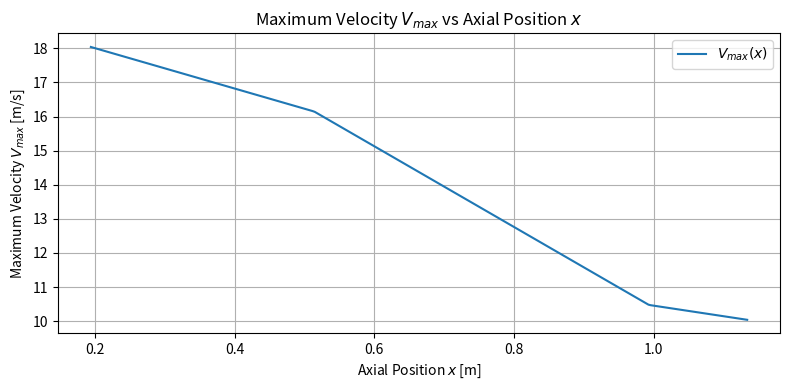
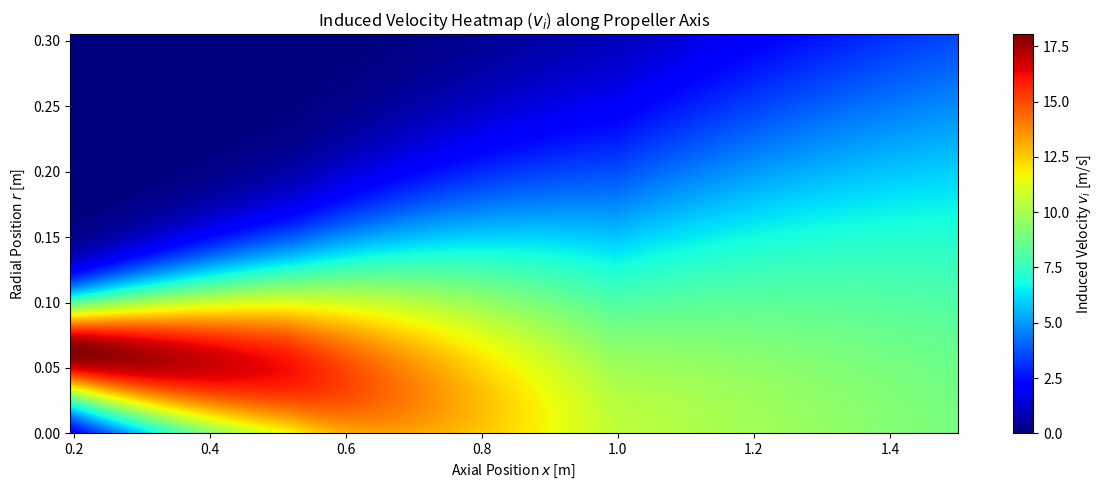
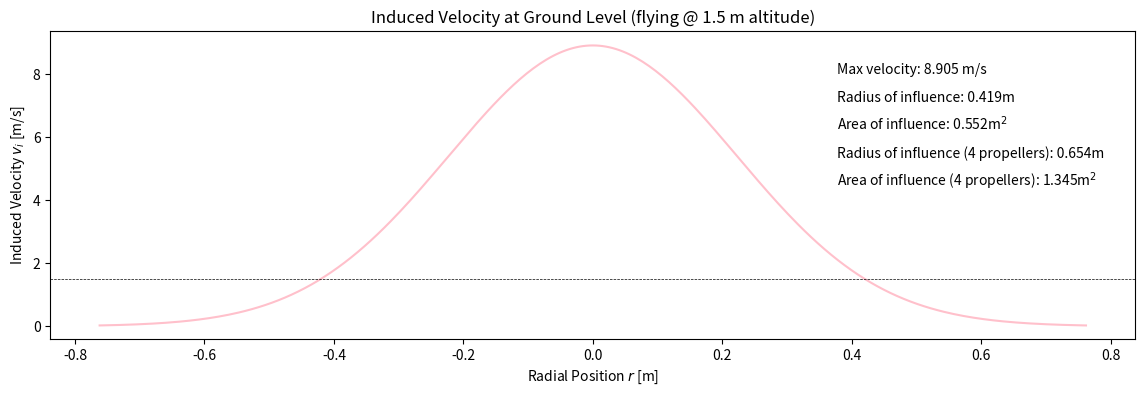
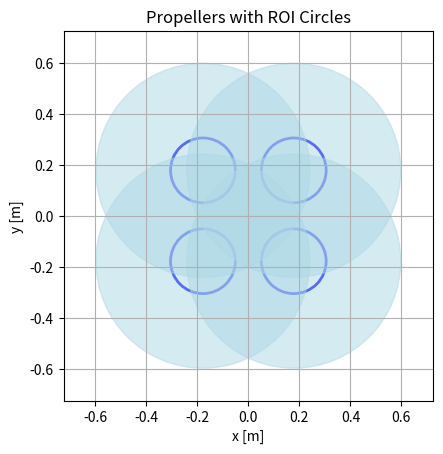

Source code (Python) for these figures, in order:
import matplotlib.pyplot as plt
import numpy as np
import random
import bisect
#dfsd
############# VARIABLES #############

rho = 1.225 # air density at room temp 
n = 21119 / 60 # Propeller speed [rps]

D_p = 0.127 * 2# Propeller diameter [m]
C_T = 0.012423 # Thrust coefficient
print('C_T:', C_T)
R_p = D_p / 2 # Propeller radius [m]
R_h = 0.002 # Hub radius [m]
# pitch = 0.1143 # Propeller pitch [m]
D_arm = 0.47
R_arm = D_arm / 2 # Arm radius [m]

alt = 1.5 # max x value to be looked at, i.e. flying altitude ig [m]
res = 300 # resolution for plotting

K = 10 # RANDOM VALUE!!!
K_visc = K * (1 / 15.68) # Viscosity coefficient [m^2/s] AT ROOM TEMPERATURE!!!!

V_x = 0.1 # RANDOM VALUE!!! # velocity at which propeller moving forward (technically 0 cause we hoverin)

# P = pitch / D_p # Pitch ratio

# T = C_T * (rho * n**2 * D_p**4)

max_width = 0.61
half_width = max_width / 2

V_0 = 1.46 * n * D_p * (C_T**0.5)
print(f'V0: {V_0}')
x_0 = 1.528 * R_p
R_0 = 0.74 * R_p
D_0 = 2 * R_0
R_max_0 = 0.67 * (R_0 - R_h)


def V_max(x):
    if x >= x_0 and x < (x_0 + 1.7 * D_0):
        return V_0 * (1.24 - 0.0765 * ((x - x_0) / D_0))
    elif x >= (x_0 + 1.7 * D_0) and x < (x_0 + 4.25 * D_0):
        return V_0 * (1.37 - 0.1529 * (x - x_0) / D_0)
    elif x >= (x_0 + 4.25 * D_0):
        return V_0 * (0.89 - 0.04 * (x - x_0) / D_0)
    else:
        return None
    
# texting max velocity distributions
D_0 = 2 * R_0
x_vals = np.linspace(x_0, x_0 + 5 * D_0, 300)

# Calculate V_max for each x
V_max_vals = [V_max(x) for x in x_vals]

plt.figure(figsize=(8, 4))
plt.plot(x_vals, V_max_vals, label='$V_{max}(x)$')
plt.xlabel('Axial Position $x$ [m]')
plt.ylabel('Maximum Velocity $V_{max}$ [m/s]')
plt.title('Maximum Velocity $V_{max}$ vs Axial Position $x$')
plt.legend()
plt.grid(True)
plt.tight_layout()
plt.show()
    
def R_max(x):
    if x >= x_0 and x < (x_0 + 1.7 * D_0):
        return R_max_0 * (1 - 0.1294 * (x - x_0) / D_0)
    elif x >= (x_0 + 1.7 * D_0) and x < (x_0 + 4.25 * D_0):
        return R_max_0 * (1.3 - 0.3059 * (x - x_0) / D_0)
    elif x >= (x_0 + 4.25 * D_0):
        return 0
    else:
        return None
    
def v_i(x, r):
    if x >= x_0 and x < (x_0 + 1.7 * D_0):
        return V_max(x) * np.e ** (-((r - R_max(x))/(0.8839 * R_max_0 + 0.1326*(x-x_0-R_0)))**2)
    elif x >= (x_0 + 1.7 * D_0) and x < (x_0 + 4.25 * D_0):
        return V_max(x) * np.e ** (-((r - R_max(x))/(0.5176 * R_max_0 + 0.2295*(x-x_0-R_0)))**2)
    elif x >= (x_0 + 4.25 * D_0):
        return V_max(x) * np.e ** (-((r / (0.2411 * (x - x_0)))**2))
    else:
        return None





def plot_downwash(orientation = 'vertical'):
    x_vals = np.linspace(x_0, alt, res)
    r_grid = []
    v_i_grid = []

    for i in range(len(x_vals)):
        x = x_vals[i]
        r_row = np.linspace(0, 1.2*D_p, res)

        v_i_row = []
        for r in r_row:
            v_i_val = v_i(x, r)
            # v_i_val = random.random()
            v_i_row.append(v_i_val)

        v_i_grid.append(v_i_row)
        r_grid.append(r_row)


    r_grid = np.array(r_grid)  # shape: (len(x_vals), 100)
    # r_grid = r_grid / R_p

    v_i_grid = np.array(v_i_grid)  # shape: (len(x_vals), 100)


    if orientation == 'horizontal':
        plt.figure(figsize=(12, 5))
        plt.imshow(
            v_i_grid.T, 
            extent=[x_vals[0], x_vals[-1], 0, np.max(r_grid)], 
            aspect='auto', 
            origin='lower', 
            cmap='jet'
        )
        # plt.vlines(x_0(V_0(), a(K_T()), V_x), 0, np.max(r_grid), color='white', linestyle='--', label='Efflux Position $x_0$')
        plt.colorbar(label='Induced Velocity $v_i$ [m/s]')
        plt.xlabel('Axial Position $x$ [m]')
        plt.ylabel('Radial Position $r$ [m]')

    elif orientation == 'vertical':
        plt.figure(figsize=(5, 8))
        plt.imshow(
            v_i_grid,
            extent=[r_grid[0, 0], r_grid[0, -1], x_vals[0], x_vals[-1]],
            aspect='auto',
            origin='lower',
            cmap='jet'
        )
        plt.gca().invert_yaxis()  # Flip y-axis: highest x at top, lowest at bottom
        # plt.hlines(x_0(V_0(), a(K_T()), V_x), r_grid[0, 0], r_grid[0, -1], color='white', linestyle='--', label='Efflux Position $x_0$')
        # plt.hlines(10*D_p, r_grid[0, 0], r_grid[0, -1], color='gray', linestyle='--', label='10x Propeller Diameter')
        # plt.vlines(R_h, x_vals[0], x_vals[-1], color='black', linestyle='--', label='Hub Radius $R_h$')
        plt.colorbar(label='Induced Velocity $v_i$ [m/s]')
        plt.xlabel('Radial Position $r$ [m]')
        plt.ylabel('Axial Position $x$ [m]')

    else:
        print("wrong orientation")


    plt.title('Induced Velocity Heatmap ($v_i$) along Propeller Axis')
    # plt.vlines(R_h, x_vals[0], x_vals[-1], color='black', linestyle='-', label='Hub Radius $R_h$')
    # plt.vlines(-R_h, x_vals[0], x_vals[-1], color='black', linestyle='-', label='Hub Radius $R_h$')

    # plt.legend()
    plt.tight_layout()
    plt.show()

plot_downwash(orientation='horizontal')

def plot_ground_velocity():
    x = alt
    width_factor = 3
    r = np.linspace(0, width_factor * D_p, res // 2)

    v_max = V_max(x)
    v_i_vals = [v_i(x, r_val) for r_val in r]
    v_i_vals_full = list(reversed(v_i_vals)) + v_i_vals
    r_full = np.concatenate([-r[::-1], r])

    plt.figure(figsize=(14, 4))

    plt.plot(r_full, v_i_vals_full, label='Propeller 1', linestyle='-', color='pink')
    plt.xlabel('Radial Position $r$ [m]')
    plt.ylabel('Induced Velocity $v_i$ [m/s]')
    plt.title('Induced Velocity at Ground Level (flying @ ' + str(round(x, 2)) + ' m altitude)')


    for i in range(len(v_i_vals_full)):
        val = v_i_vals_full[i]
        if val > 1.5:
            roi = abs(r_full[i])
            break
        else:
            continue

    max_v = round(np.max(v_i_vals_full), 3)

    plt.text(roi * 0.9, max_v - 0.1*max_v, 'Max velocity: ' + str(round(np.max(v_i_vals_full),3)) + ' m/s', fontsize = 10)
    plt.text(roi * 0.9, max_v - 0.2*max_v, 'Radius of influence: ' + str(round(abs(roi),3)) + 'm', fontsize = 10)
    plt.text(roi * 0.9 , max_v - 0.3*max_v, 'Area of influence: ' + str(round(roi**2 * np.pi,3)) + 'm$^2$', fontsize = 10)
    plt.text(roi * 0.9 , max_v - 0.4*max_v, 'Radius of influence (4 propellers): ' + str(round((abs(roi) + R_arm), 3)) + 'm', fontsize = 10)
    plt.text(roi * 0.9, max_v - 0.5*max_v, 'Area of influence (4 propellers): ' + str(round((abs(roi) + R_arm)**2 * np.pi, 3)) + 'm$^2$', fontsize = 10)


    plt.axhline(y=1.5, color='black', linestyle='--', linewidth=0.5)

    plt.show()

    centers = [
        (-half_width + R_p,  half_width - R_p),  # Top-left
        ( half_width - R_p,  half_width - R_p),  # Top-right
        (-half_width + R_p, -half_width + R_p),  # Bottom-left
        ( half_width - R_p, -half_width + R_p)   # Bottom-right
    ]

    fig, ax = plt.subplots()

    # Draw the propeller circles
    for center in centers:
        prop_circle = plt.Circle(center, R_p, fill=False, edgecolor='blue', linewidth=2)
        ax.add_patch(prop_circle)

    # Draw the ROI circles in light blue with 50% opacity
    for center in centers:
        roi_circle = plt.Circle(center, roi, color='lightblue', alpha=0.5)
        ax.add_patch(roi_circle)

    # Formatting the plot
    ax.set_xlim(-half_width - roi, half_width + roi)
    ax.set_ylim(-half_width - roi, half_width + roi)
    ax.set_aspect('equal', 'box')
    ax.set_xlabel('x [m]')
    ax.set_ylabel('y [m]')
    ax.set_title('Propellers with ROI Circles')
    plt.grid(True)
    plt.show()


plot_ground_velocity()



